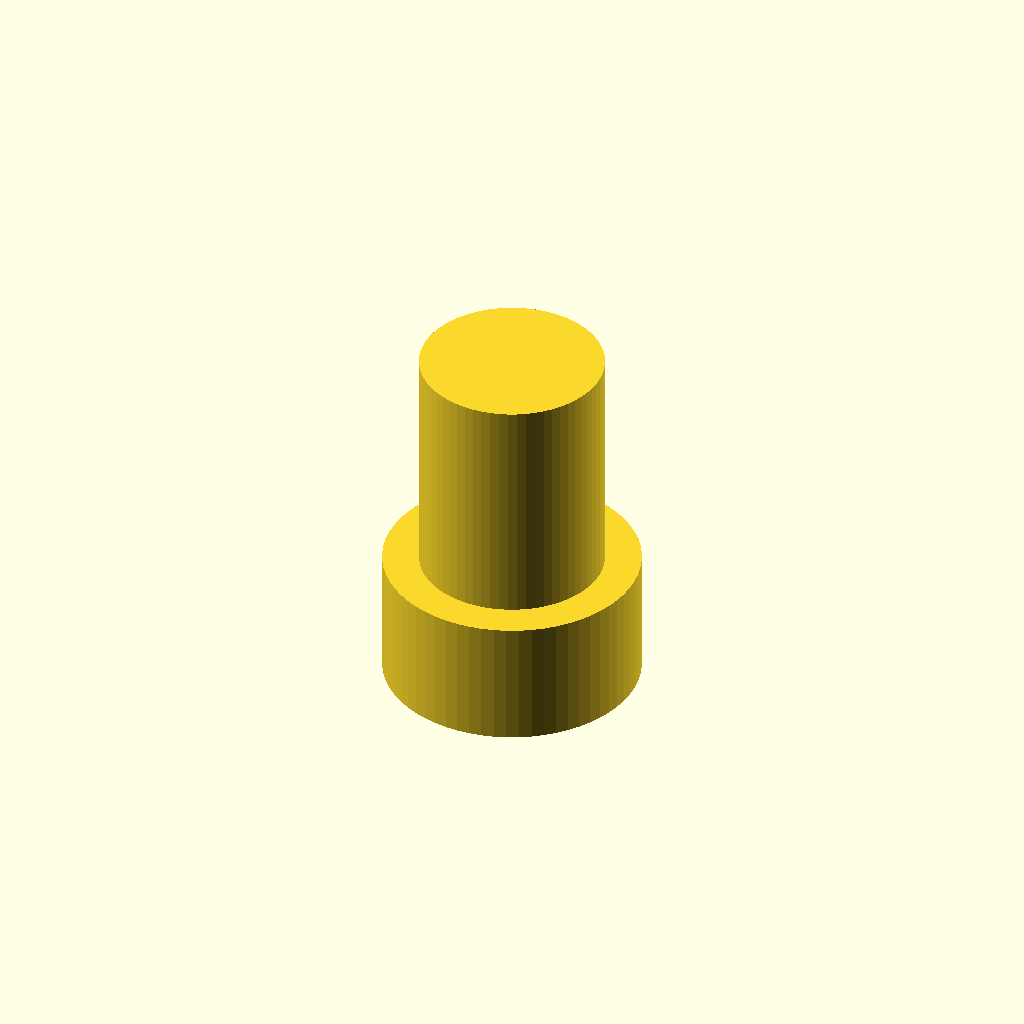
Cell 1: rendered with the file's own defaults.
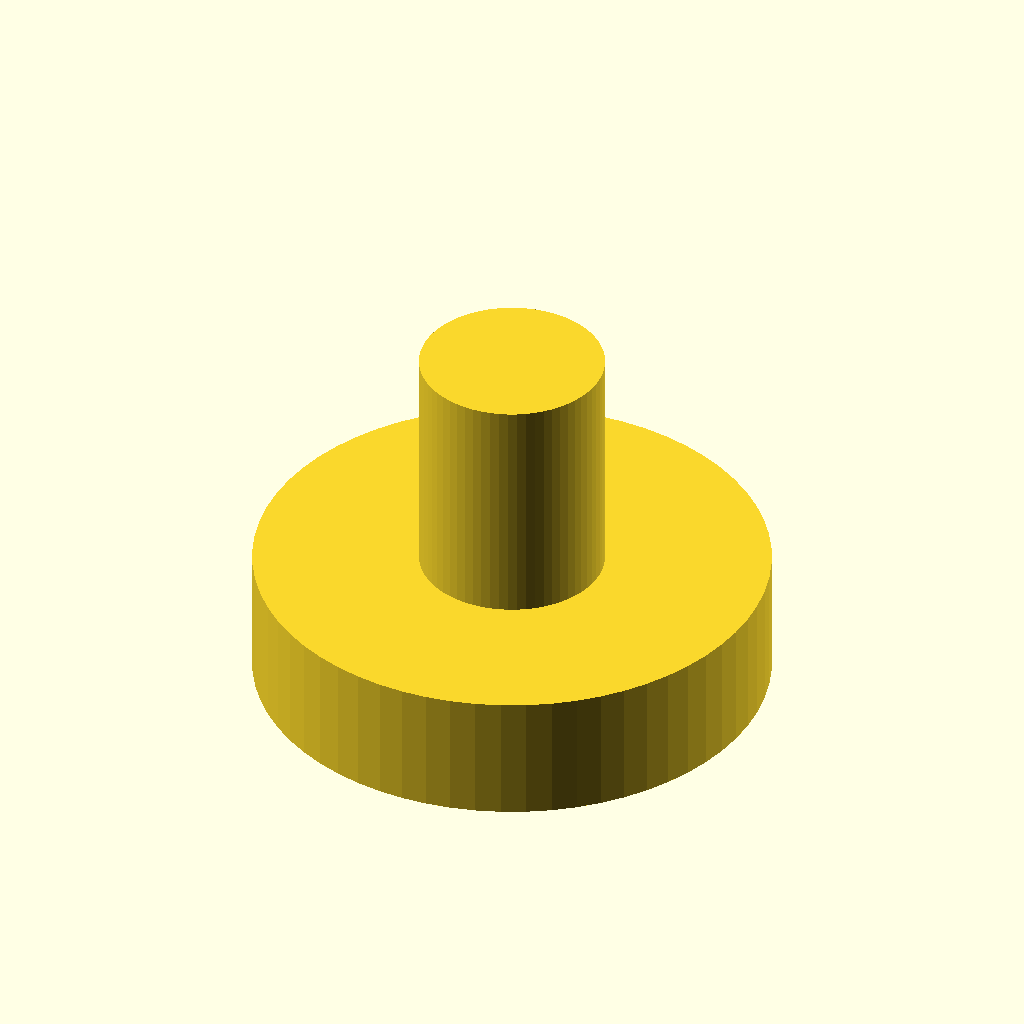
Cell 2: the same model with flange_d = 12.
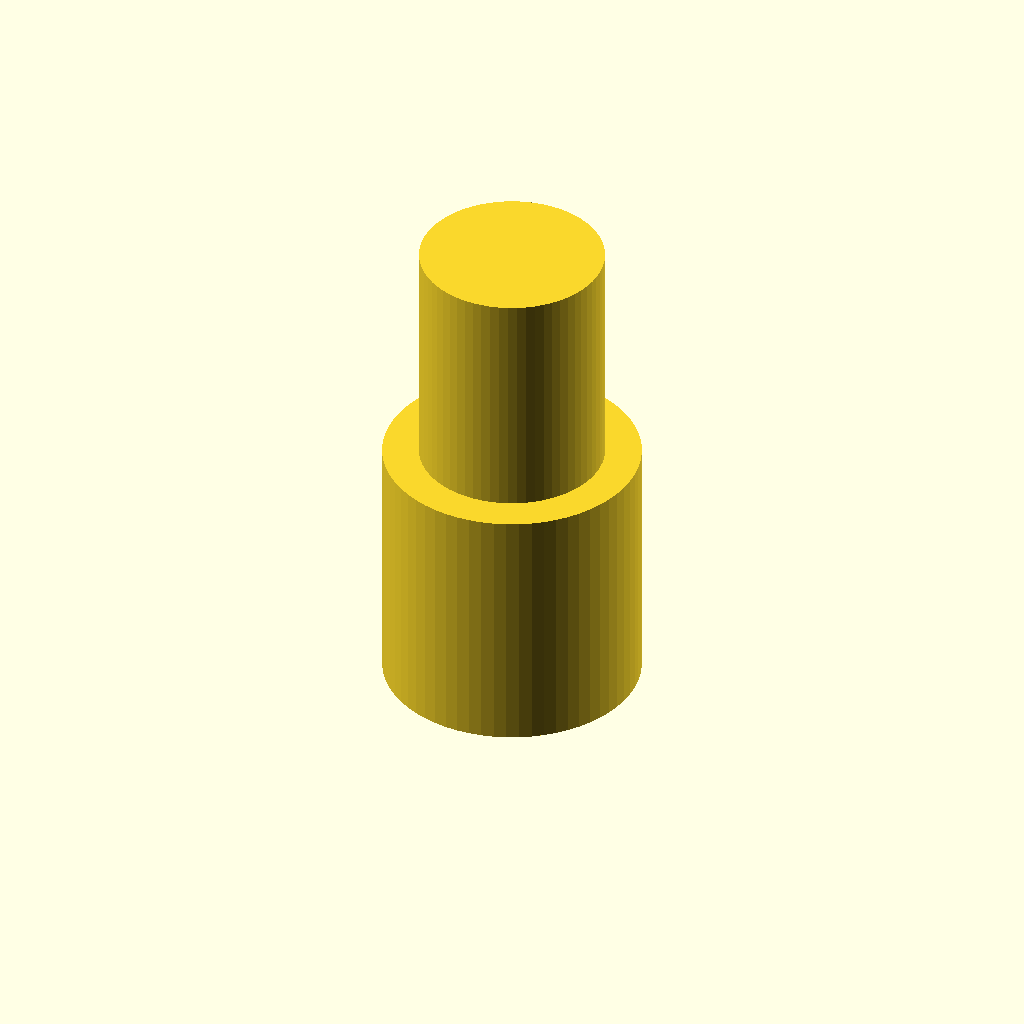
Cell 3 — flange_h set to 6, the other parameters unchanged.
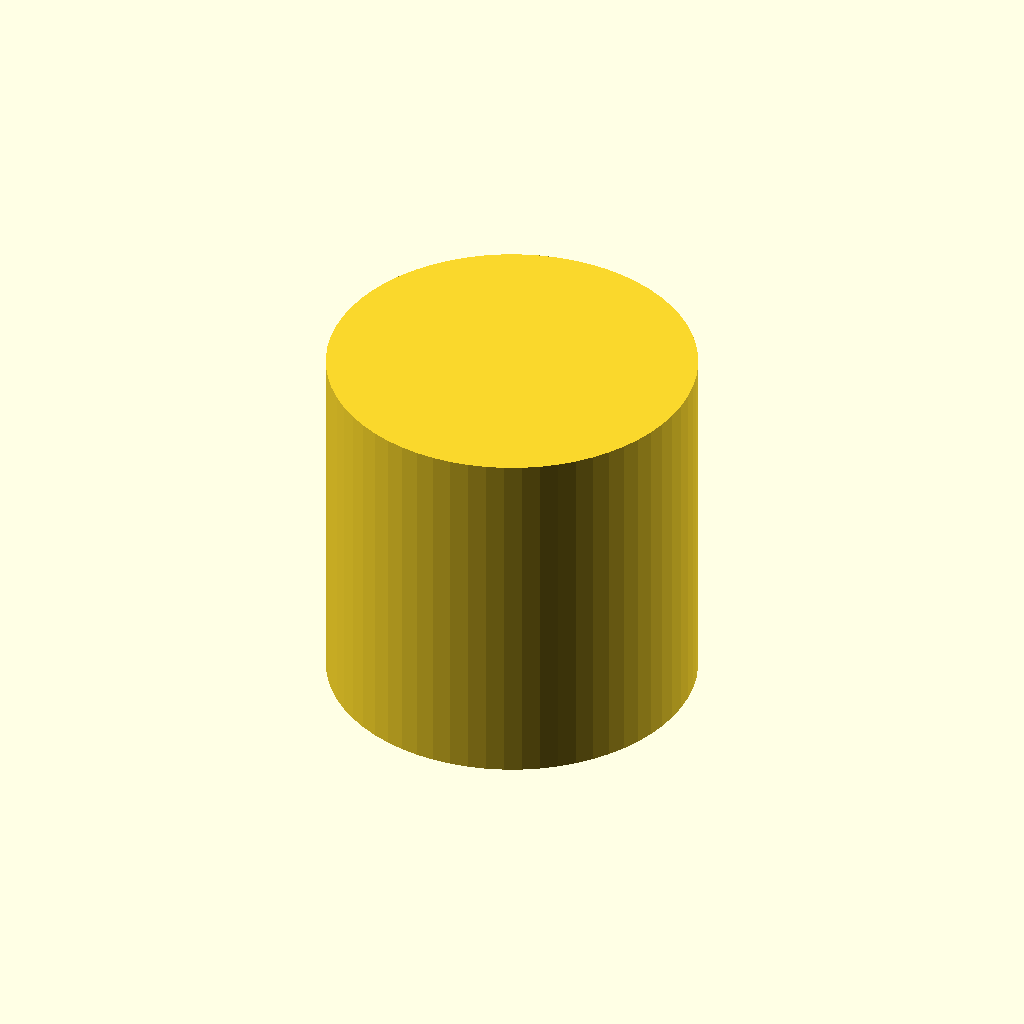
Cell 4: stem_d = 8.6 (everything else at default).
One fixed orthographic camera (rotation 55°, 0°, 25°; colour scheme Cornfield) for every cell.
OpenSCAD source file case/1/pushbutton.scad:
$fn = 64;

// --- параметры ---

flange_d = 6;     // диаметр шайбы
flange_h = 3;     // толщина шайбы

stem_d   = 4.3;   // диаметр штока
stem_h   = 5.5 + flange_h;     // длина штока

// -----------------------------------------------

union() {
    cylinder(h = stem_h, d = stem_d);
    cylinder(h = flange_h, d = flange_d);
}
Customizer parameters (derived from the source; name, type, default, range or options):
flange_d: number, default 6
flange_h: number, default 3
stem_d: number, default 4.3
